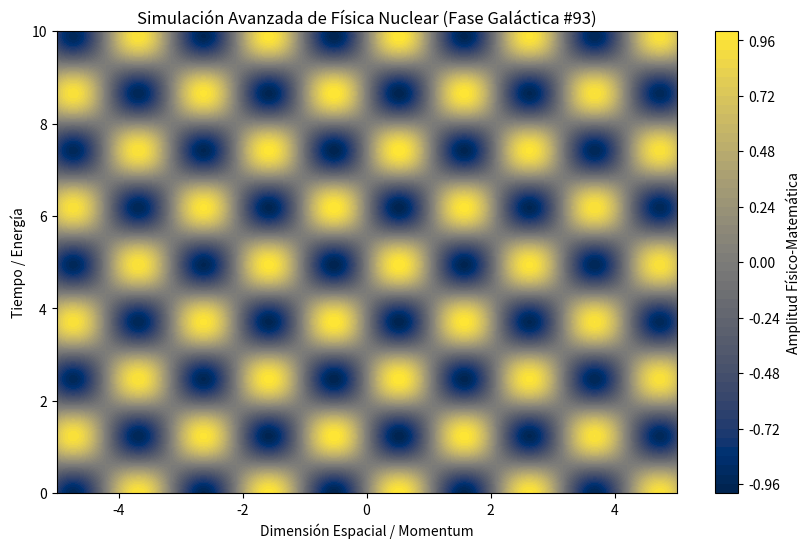

This chart was generated by the following Python code:
%matplotlib inline
# Simulación Galáctica: Física Nuclear - Variante 93
import numpy as np
import matplotlib.pyplot as plt

# Parámetros Físicos Aleatorios
param_1 = 2.987
param_2 = 2.541
param_3 = 0.011

t = np.linspace(0, 10, 500)
x = np.linspace(-5, 5, 500)
X, T = np.meshgrid(x, t)

# Ecuación Base (Avanzada)
Z = np.sin(X * param_1) * np.cos(T * param_2) * np.exp(-np.abs(X) * param_3)

plt.figure(figsize=(10, 6))
plt.contourf(X, T, Z, 50, cmap='cividis')
plt.colorbar(label='Amplitud Físico-Matemática')
plt.title(r'Simulación Avanzada de Física Nuclear (Fase Galáctica #93)')
plt.xlabel('Dimensión Espacial / Momentum')
plt.ylabel('Tiempo / Energía')
plt.show()
